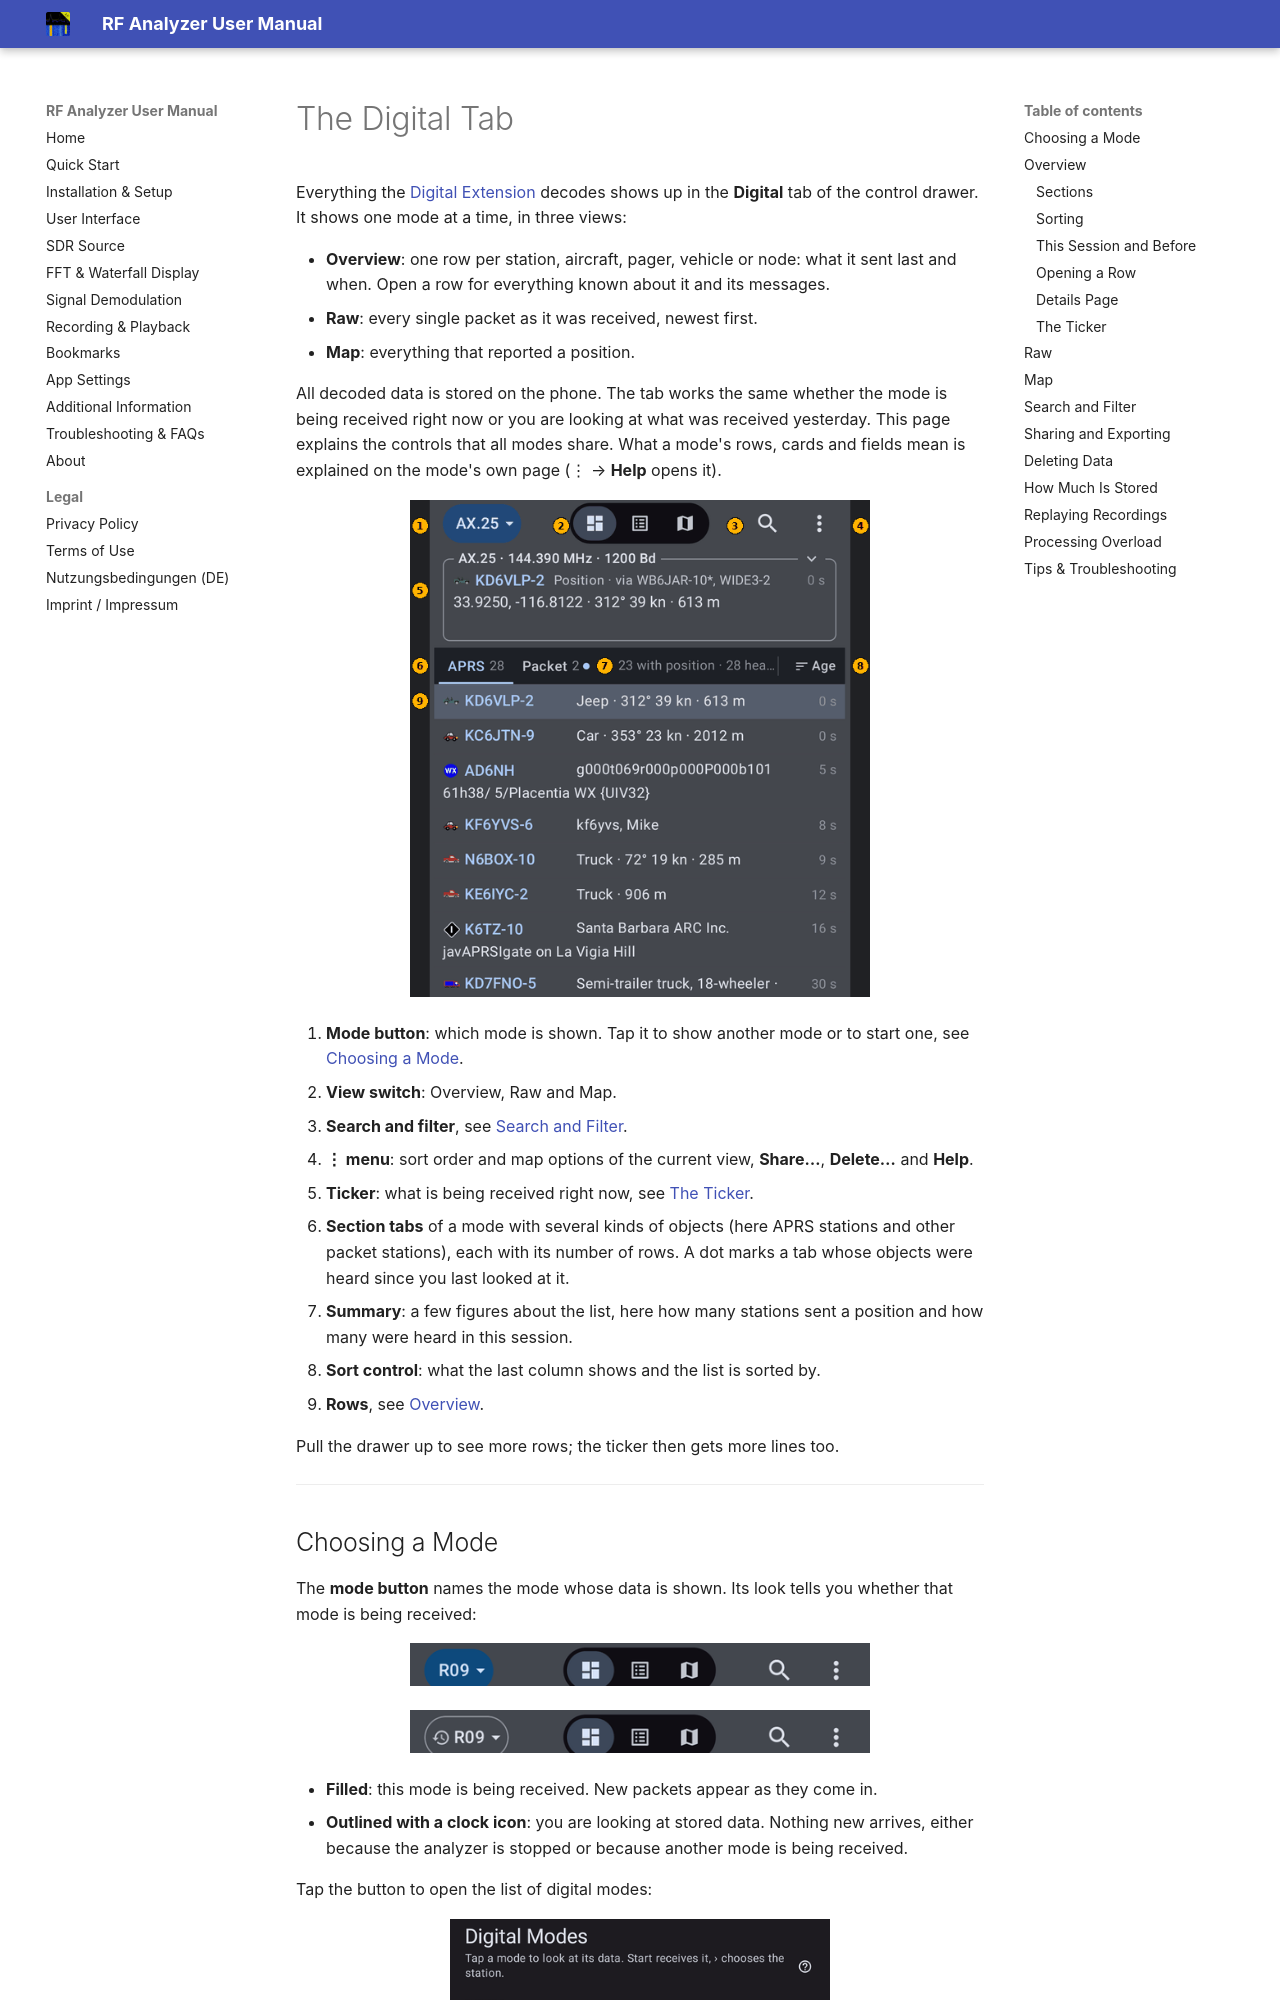

repository: demantz/RFAnalyzer · page: digital-tab.html · generator: mkdocs

---
search:
  exclude: true
---

# The Digital Tab

Everything the [Digital Extension](./digital-extension.md) decodes shows up in
the **Digital** tab of the control drawer. It shows one mode at a time, in three
views:

- **Overview**: one row per station, aircraft, pager, vehicle or node: what it
  sent last and when. Open a row for everything known about it and its
  messages.
- **Raw**: every single packet as it was received, newest first.
- **Map**: everything that reported a position.

All decoded data is stored on the phone. The tab works the same whether the mode
is being received right now or you are looking at what was received yesterday.
This page explains the controls that all modes share. What a mode's rows, cards
and fields mean is explained on the mode's own page (⋮ → **Help** opens it).

<p align="center"><img src="./assets/digital/anatomy.png" alt="The Digital tab's Overview while AX.25 is received, with numbered parts" width="460px"></p>

1. **Mode button**: which mode is shown. Tap it to show another mode or to start
   one, see [Choosing a Mode](#choosing-a-mode).
2. **View switch**: Overview, Raw and Map.
3. **Search and filter**, see [Search and Filter](#search-and-filter).
4. **⋮ menu**: sort order and map options of the current view, **Share…**,
   **Delete…** and **Help**.
5. **Ticker**: what is being received right now, see [The Ticker](#the-ticker).
6. **Section tabs** of a mode with several kinds of objects (here APRS stations
   and other packet stations), each with its number of rows. A dot marks a tab
   whose objects were heard since you last looked at it.
7. **Summary**: a few figures about the list, here how many stations sent a
   position and how many were heard in this session.
8. **Sort control**: what the last column shows and the list is sorted by.
9. **Rows**, see [Overview](#overview).

Pull the drawer up to see more rows; the ticker then gets more lines too.

---
